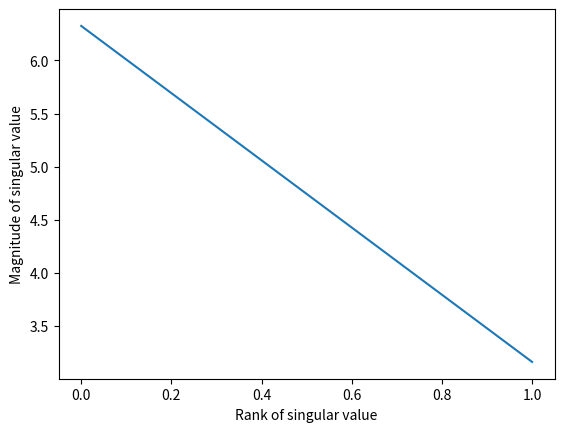

The script that saved this image:
import numpy as np
import matplotlib.pyplot as plt

matrix_a = np.array([[4, 0],
                    [3, -5]])

matrix_a_transposed = np.transpose(matrix_a)

res = np.dot(matrix_a_transposed, matrix_a)

print("Матриця А: \n", matrix_a)
print("Матриця А транспонована: \n", matrix_a_transposed)
print("Добуток матриці A на її транспоновану: \n", res)

values, vecs = np.linalg.eig(res)

print("Вектори: \n", vecs)
print("Значення: \n", values)

sorted_indices  = np.argsort(vecs[:, 0])
V = vecs[sorted_indices]
print("Вектори, відсортовані за першим елементом: \n", V)

Sigma = np.diag(values)
Sigma = np.sqrt(Sigma)
print("Діагональна матриця: \n", Sigma)

Sigma_transpose = Sigma.transpose()
print("Транспонована діагональна матриця: \n", Sigma_transpose)

m = np.array([[1,2],
          [3,4]]).T
print("Матриця А: \n", m)

AV = np.dot(matrix_a, V)
print("Матриця А * V: \n", AV)

def matrix_morm(mtr):
    sqrt_sum_columns = np.sqrt(np.sum(mtr**2, axis=0))
    res = mtr / sqrt_sum_columns
    return res

AV = matrix_morm(AV)
print("Матриця А * V: \n", AV)

U = np.dot(AV, Sigma_transpose)
U = matrix_morm(U)
print("Матриця U: \n", U)

A = np.dot(np.dot(U, Sigma), V.T)
print("Матриця А: \n", A)

print(U)
print(Sigma)
print(V)


Uu, Ss, Vh = np.linalg.svd(matrix_a)
print('SVD U ')
print(Uu)
print('SVD Sigma ')
print(Ss)
print('SVD Vh ')
print(Vh)

k = 2
plt.plot(np.arange(k), Ss[:k])
plt.xlabel('Rank of singular value')
plt.ylabel('Magnitude of singular value')
plt.show()